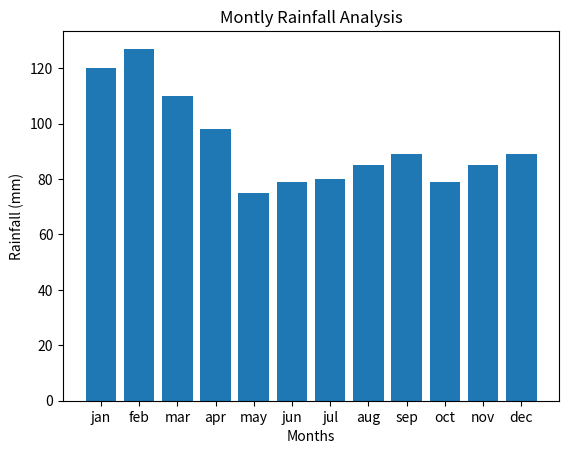

Write the Python code that produced this figure.
import matplotlib.pyplot as plt
months = ["jan","feb","mar","apr","may","jun","jul","aug","sep","oct","nov","dec"]
rain = [120,127,110,98,75,79,80,85,89,79,85,89]
tot_rain = sum(rain)
avg_rain = tot_rain/len(rain)
print("Total Rainfall in the year: ", tot_rain, "mm")
plt.bar(months,rain)
plt.title("Montly Rainfall Analysis")
plt.xlabel("Months")
plt.ylabel("Rainfall (mm)")
plt.show()
